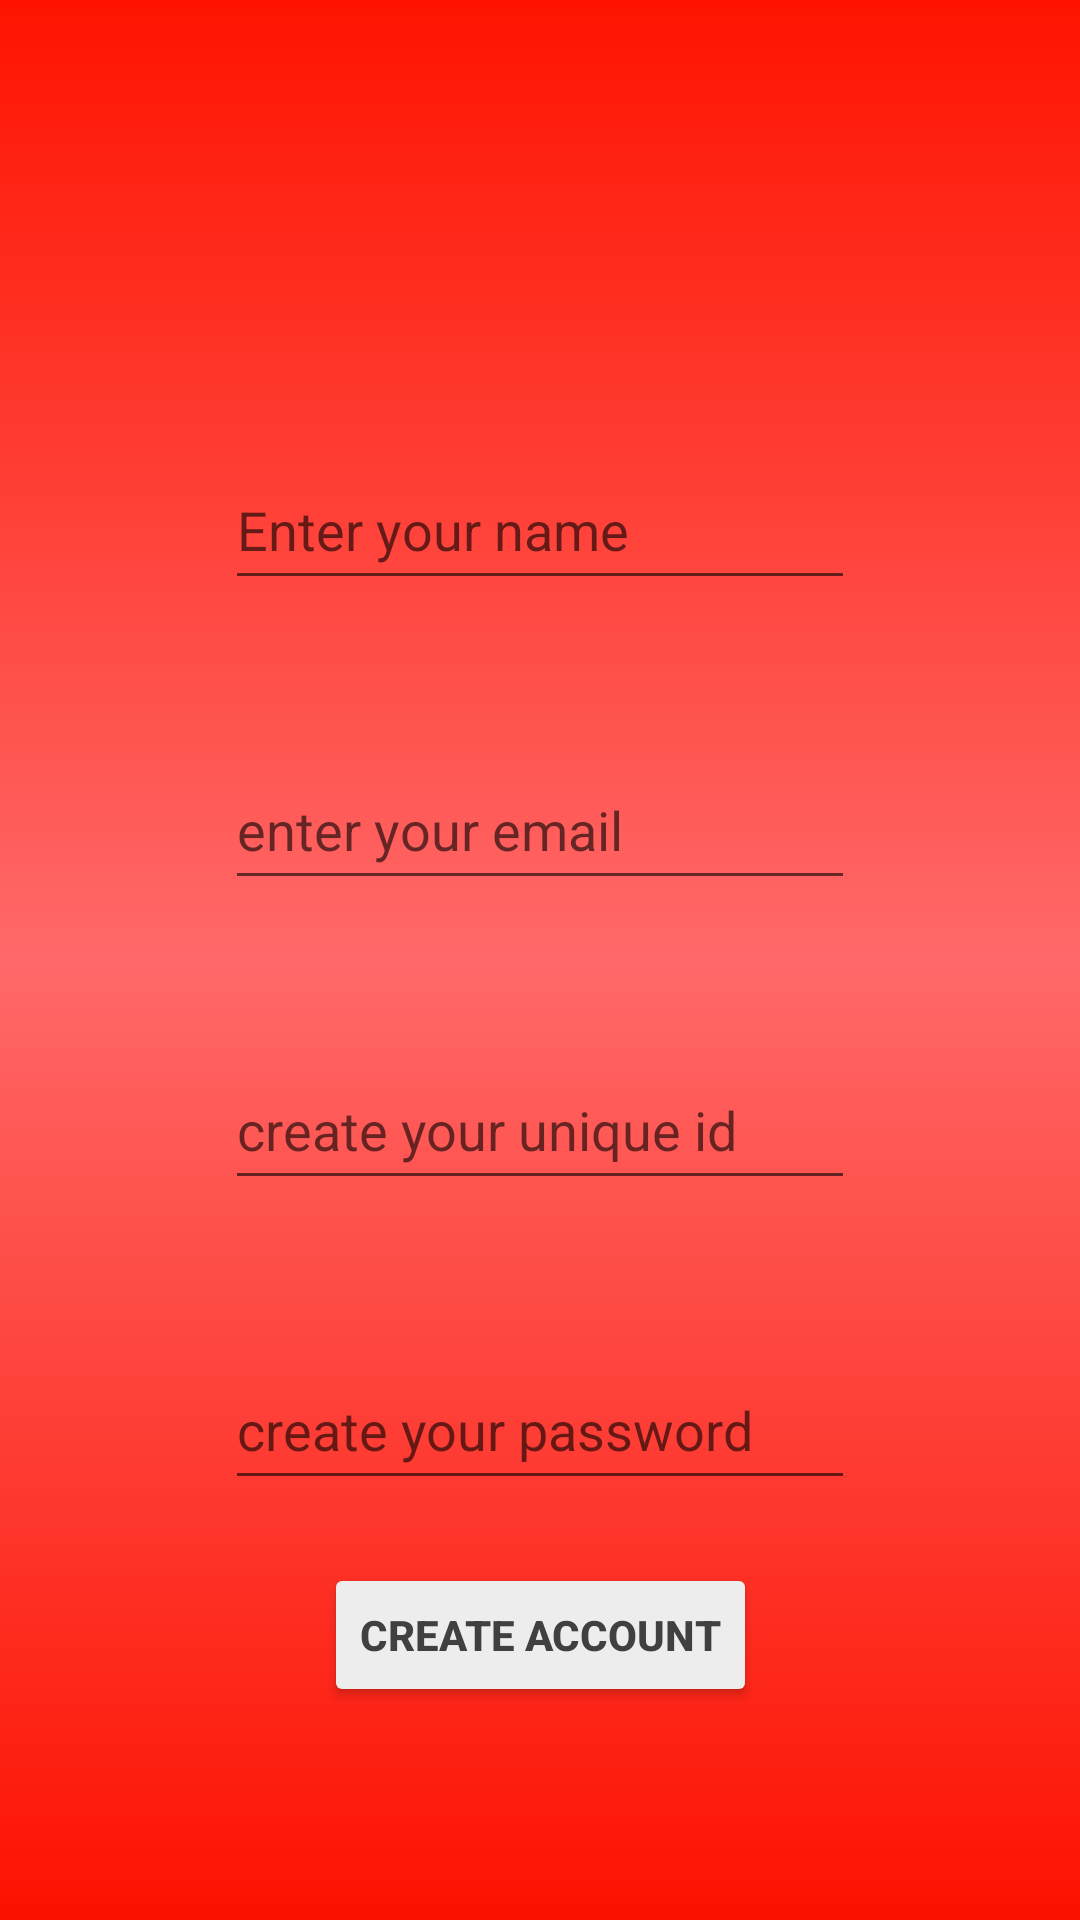

This screen was rendered from an Android layout file. Write that file and the resources it references.
<!-- AndroidManifest.xml: activity theme Base.Theme.ZomatoAppRem -->
<!-- res/layout/activity_sign_up.xml -->
<?xml version="1.0" encoding="utf-8"?>
<androidx.constraintlayout.widget.ConstraintLayout xmlns:android="http://schemas.android.com/apk/res/android"
    xmlns:app="http://schemas.android.com/apk/res-auto"
    xmlns:tools="http://schemas.android.com/tools"
    android:id="@+id/Signupscreen"
    android:layout_width="match_parent"
    android:layout_height="match_parent"
    android:background="@drawable/signinback"
    tools:context=".SignUpActivity">

    <Button
        android:id="@+id/btnsignup"
        android:layout_width="wrap_content"
        android:layout_height="wrap_content"
        android:layout_marginBottom="50dp"
        android:backgroundTint="#EDEDED"
        android:text="@string/create_account"
        android:textColor="#404040"
        android:textStyle="bold"
        app:cornerRadius="10dp"
        app:layout_constraintBottom_toBottomOf="parent"
        app:layout_constraintEnd_toEndOf="@+id/etPassword"
        app:layout_constraintStart_toStartOf="@+id/etPassword"
        app:layout_constraintTop_toBottomOf="@+id/etPassword" />

    <EditText
        android:id="@+id/etName"
        android:layout_width="wrap_content"
        android:layout_height="50sp"
        android:layout_marginTop="150dp"
        android:ems="10"
        android:hint="@string/enter_your_name"
        android:inputType="text"
        app:layout_constraintEnd_toEndOf="parent"
        app:layout_constraintStart_toStartOf="parent"
        app:layout_constraintTop_toTopOf="parent"
        android:autofillHints="no" />

    <EditText
        android:id="@+id/etPassword"
        android:layout_width="wrap_content"
        android:layout_height="50sp"
        android:layout_marginTop="50dp"
        android:ems="10"
        android:hint="@string/create_your_password"
        android:inputType="textPassword"
        app:layout_constraintEnd_toEndOf="@+id/etUniqueId"
        app:layout_constraintStart_toStartOf="@+id/etUniqueId"
        app:layout_constraintTop_toBottomOf="@+id/etUniqueId"
        android:autofillHints="" />

    <EditText
        android:id="@+id/etUniqueId"
        android:layout_width="wrap_content"
        android:layout_height="50sp"
        android:layout_marginTop="50dp"
        android:ems="10"
        android:hint="@string/create_your_unique_id"
        android:inputType="numberPassword"
        app:layout_constraintEnd_toEndOf="@+id/etEmail"
        app:layout_constraintStart_toStartOf="@+id/etEmail"
        app:layout_constraintTop_toBottomOf="@+id/etEmail"
        android:autofillHints="" />

    <EditText
        android:id="@+id/etEmail"
        android:layout_width="wrap_content"
        android:layout_height="50sp"
        android:layout_marginTop="50dp"
        android:ems="10"
        android:hint="@string/enter_your_email"
        android:inputType="textEmailAddress"
        app:layout_constraintEnd_toEndOf="@+id/etName"
        app:layout_constraintStart_toStartOf="@+id/etName"
        app:layout_constraintTop_toBottomOf="@+id/etName"
        android:autofillHints="" />
</androidx.constraintlayout.widget.ConstraintLayout>
<!-- resources referenced by this layout -->
<resources>
  <!-- drawable signinback (drawable) -->
  <?xml version="1.0" encoding="utf-8"?>
  <shape xmlns:android="http://schemas.android.com/apk/res/android">
      <gradient
          android:startColor="#FD1100"
          android:centerColor="#FF6969"
          android:endColor="#FF1300"
          android:angle="90"/>
  </shape>
  <string name="create_account">Create Account</string>
  <string name="create_your_password">create your password</string>
  <string name="create_your_unique_id">create your unique id</string>
  <string name="enter_your_email">enter your email</string>
  <string name="enter_your_name">Enter your name</string>
  <style name="Base.Theme.ZomatoAppRem" parent="Theme.Material3.DayNight.NoActionBar">
          
          
          <item name="android:theme">@style/Theme.AppCompat.Light</item>
      </style>
</resources>
